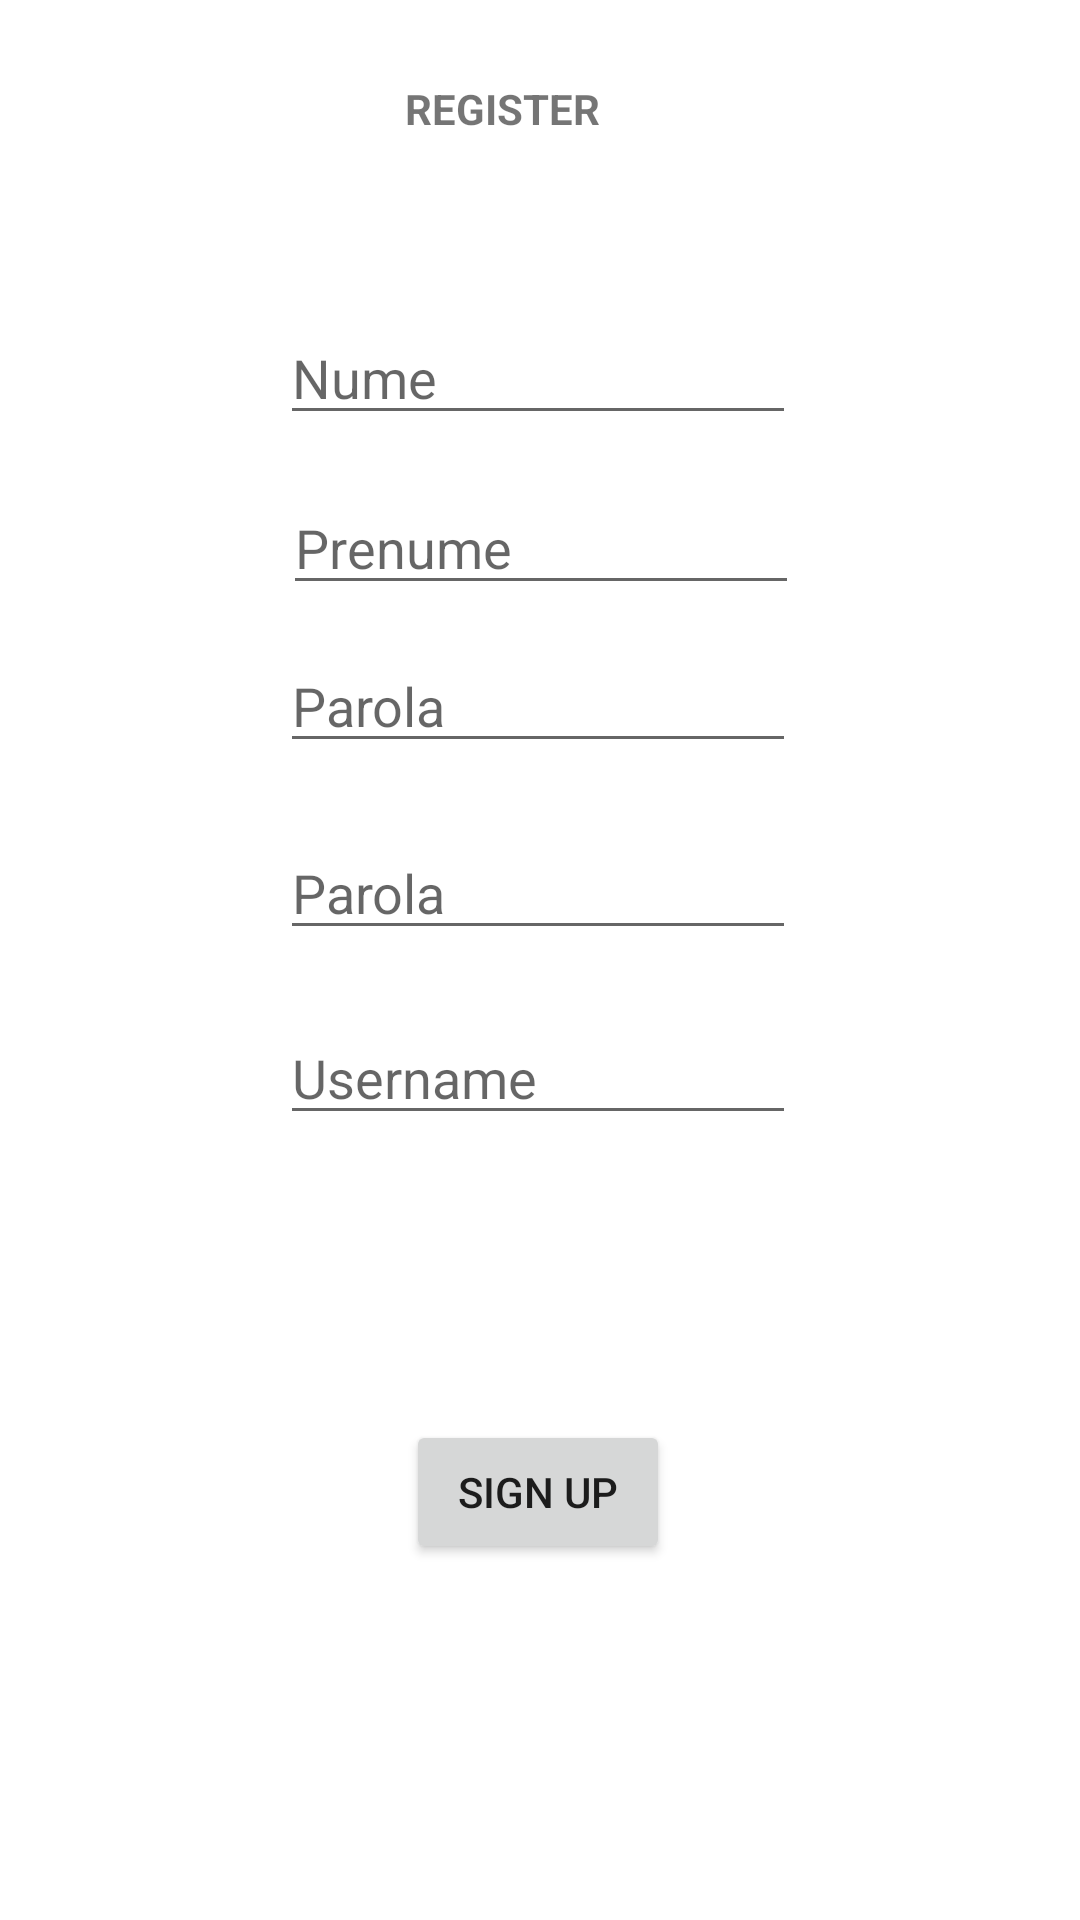

Reconstruct the res/layout file that produces this screen, plus the resources it refers to.
<!-- AndroidManifest.xml: application theme Theme.Proiect_PDM -->
<!-- res/layout/activity_register.xml -->
<?xml version="1.0" encoding="utf-8"?>
<androidx.constraintlayout.widget.ConstraintLayout xmlns:android="http://schemas.android.com/apk/res/android"
    xmlns:app="http://schemas.android.com/apk/res-auto"
    xmlns:tools="http://schemas.android.com/tools"
    android:layout_width="match_parent"
    android:layout_height="match_parent"
    tools:context=".RegisterActivity">

    <TextView
        android:id="@+id/textView2"
        android:layout_width="wrap_content"
        android:layout_height="wrap_content"
        android:text="REGISTER"
        android:textStyle="bold"
        app:layout_constraintBottom_toBottomOf="parent"
        app:layout_constraintEnd_toEndOf="parent"
        app:layout_constraintHorizontal_bias="0.458"
        app:layout_constraintStart_toStartOf="parent"
        app:layout_constraintTop_toTopOf="parent"
        app:layout_constraintVertical_bias="0.043" />


    <EditText
        android:id="@+id/editNume"
        android:layout_width="172dp"
        android:layout_height="41dp"
        android:layout_marginTop="104dp"
        android:layout_x="156dp"
        android:layout_y="16dp"
        android:hint="Nume"
        app:layout_constraintEnd_toEndOf="parent"
        app:layout_constraintHorizontal_bias="0.497"
        app:layout_constraintStart_toStartOf="parent"
        app:layout_constraintTop_toTopOf="parent" />

    <EditText
        android:id="@+id/editPrenume"
        android:layout_width="172dp"
        android:layout_height="41dp"
        android:layout_x="156dp"
        android:layout_y="16dp"
        android:hint="Prenume"
        app:layout_constraintBottom_toBottomOf="parent"
        app:layout_constraintEnd_toEndOf="parent"
        app:layout_constraintHorizontal_bias="0.502"
        app:layout_constraintStart_toStartOf="parent"
        app:layout_constraintTop_toTopOf="parent"
        app:layout_constraintVertical_bias="0.268" />

    <EditText
        android:id="@+id/editParola"
        android:layout_width="172dp"
        android:layout_height="41dp"
        android:layout_x="156dp"
        android:layout_y="16dp"
        android:hint="Parola"
        android:inputType="textPassword"
        app:layout_constraintBottom_toBottomOf="parent"
        app:layout_constraintEnd_toEndOf="parent"
        app:layout_constraintHorizontal_bias="0.497"
        app:layout_constraintStart_toStartOf="parent"
        app:layout_constraintTop_toTopOf="parent"
        app:layout_constraintVertical_bias="0.356" />

    <EditText
        android:id="@+id/editReParola"
        android:layout_width="172dp"
        android:layout_height="41dp"
        android:layout_x="156dp"
        android:layout_y="16dp"
        android:hint="Parola"
        android:inputType="textPassword"
        app:layout_constraintBottom_toBottomOf="parent"
        app:layout_constraintEnd_toEndOf="parent"
        app:layout_constraintHorizontal_bias="0.497"
        app:layout_constraintStart_toStartOf="parent"
        app:layout_constraintTop_toTopOf="parent"
        app:layout_constraintVertical_bias="0.46" />

    <EditText
        android:id="@+id/editUsername"
        android:layout_width="172dp"
        android:layout_height="41dp"
        android:layout_x="156dp"
        android:layout_y="16dp"
        android:hint="Username"
        app:layout_constraintBottom_toBottomOf="parent"
        app:layout_constraintEnd_toEndOf="parent"
        app:layout_constraintHorizontal_bias="0.497"
        app:layout_constraintStart_toStartOf="parent"
        app:layout_constraintTop_toTopOf="@+id/textView2"
        app:layout_constraintVertical_bias="0.543" />

    <Button
        android:id="@+id/buttonsign_up"
        android:layout_width="wrap_content"
        android:layout_height="wrap_content"
        android:text="Sign Up"
        app:layout_constraintBottom_toBottomOf="parent"
        app:layout_constraintEnd_toEndOf="parent"
        app:layout_constraintHorizontal_bias="0.498"
        app:layout_constraintStart_toStartOf="parent"
        app:layout_constraintTop_toTopOf="@+id/textView2"
        app:layout_constraintVertical_bias="0.79" />


</androidx.constraintlayout.widget.ConstraintLayout>
<!-- resources referenced by this layout -->
<resources>
  <style name="Theme.Proiect_PDM" parent="Theme.MaterialComponents.DayNight.DarkActionBar">
          
          <item name="colorPrimary">@color/purple_500</item>
          <item name="colorPrimaryVariant">@color/purple_700</item>
          <item name="colorOnPrimary">@color/white</item>
          
          <item name="colorSecondary">@color/teal_200</item>
          <item name="colorSecondaryVariant">@color/teal_700</item>
          <item name="colorOnSecondary">@color/black</item>
          
          <item name="android:statusBarColor" tools:targetApi="l">?attr/colorPrimaryVariant</item>
          
      </style>
  <!-- not gathered from this repository: default colours our renderer supplied (Android Studio template values) -->
  <color name="purple_500">#FF6200EE</color>
  <color name="purple_700">#FF3700B3</color>
  <color name="teal_200">#FF03DAC5</color>
  <color name="teal_700">#FF018786</color>
  <color name="black">#FF000000</color>
  <color name="white">#FFFFFFFF</color>
</resources>
